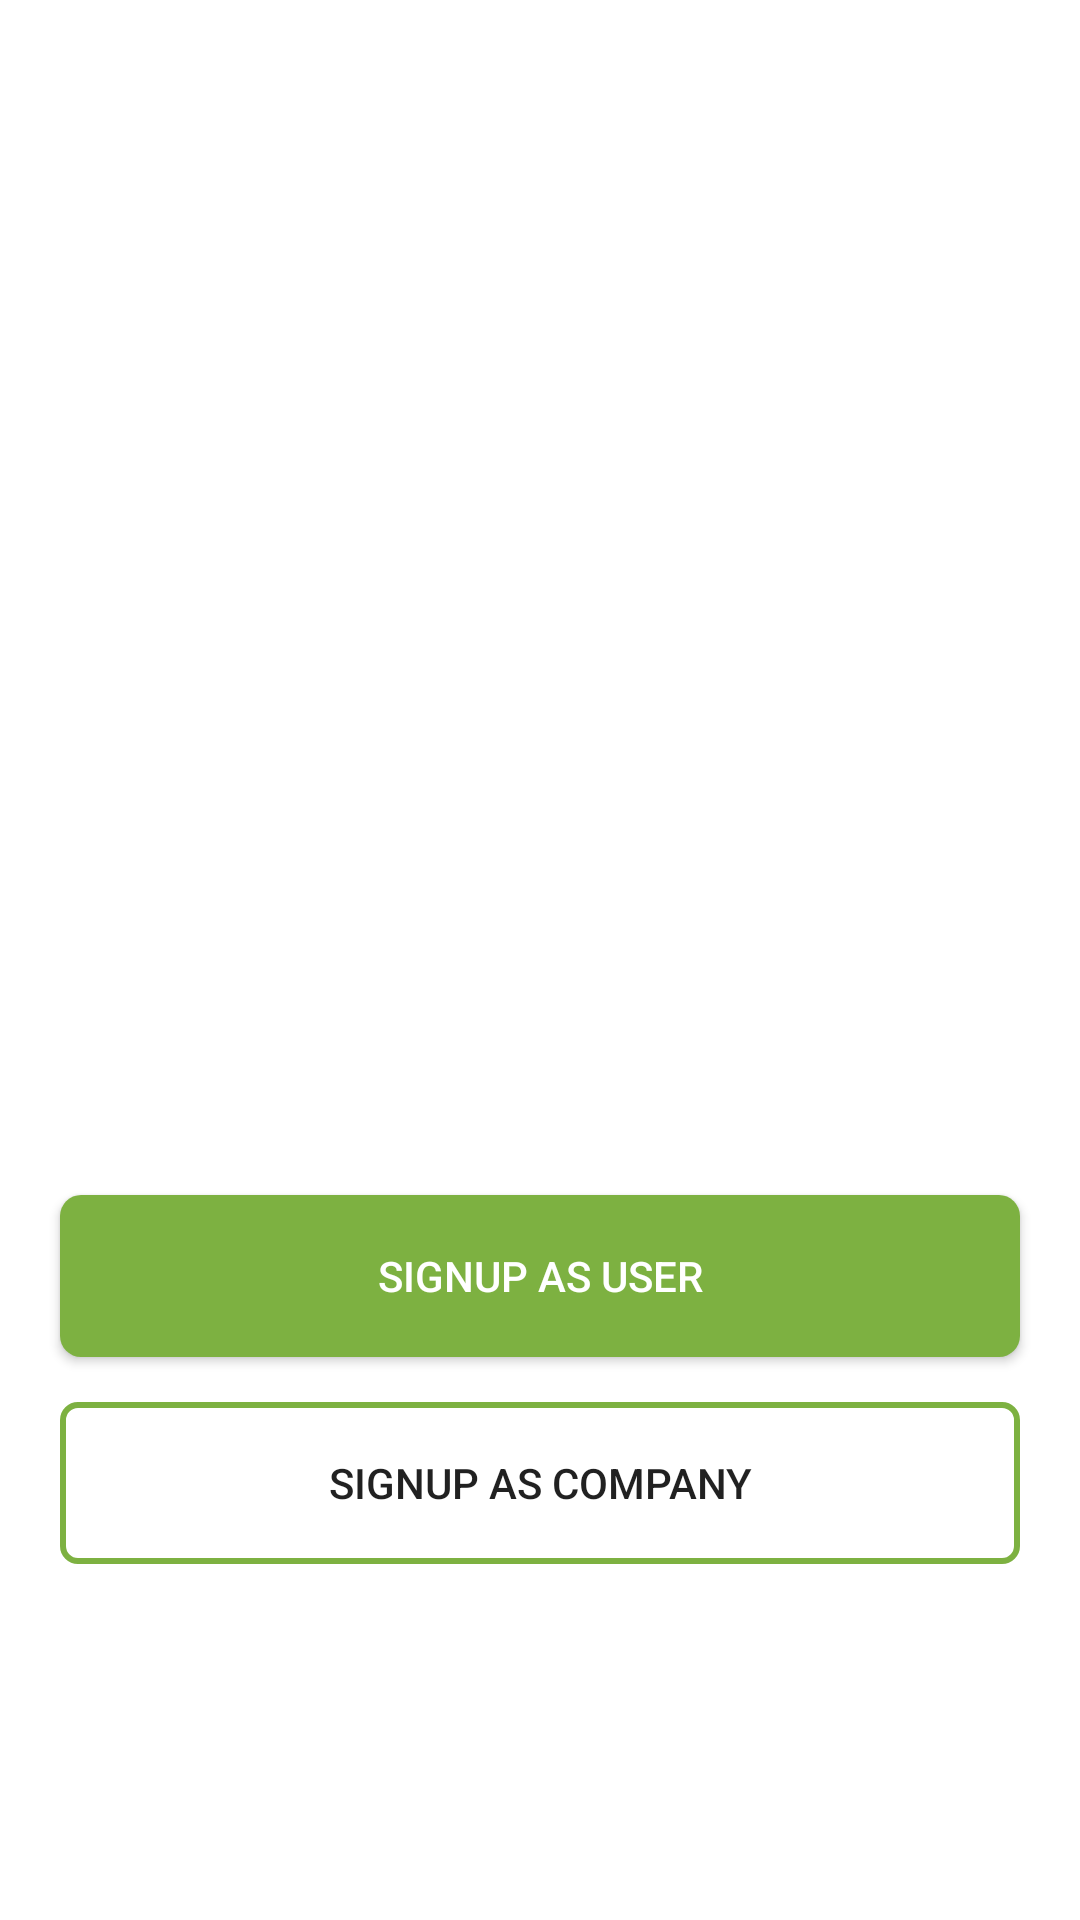

Produce the Android XML layout that renders to this screen, including the resource entries it uses.
<!-- AndroidManifest.xml: application theme Theme.FOODONE -->
<!-- res/layout/activity_signupactivity.xml -->
<?xml version="1.0" encoding="utf-8"?>
<LinearLayout xmlns:android="http://schemas.android.com/apk/res/android"
    xmlns:app="http://schemas.android.com/apk/res-auto"
    xmlns:tools="http://schemas.android.com/tools"
    android:layout_width="match_parent"
    android:layout_height="match_parent"
    android:orientation="vertical"
    tools:context=".signupactivity"
    android:gravity="center">
    <ImageView
        android:layout_width="270dp"
        android:layout_height="210dp"
        android:layout_marginBottom="50dp"
        android:src="@drawable/hii"/>

    <androidx.appcompat.widget.AppCompatButton
        android:layout_width="match_parent"
        android:layout_height="54dp"
        android:id="@+id/btnsigupuser"
        android:layout_marginStart="20dp"
        android:background="@drawable/custom_btn"
        android:textColor="#ffff"
        android:layout_marginEnd="20dp"
        android:layout_marginTop="20dp"

        android:text="signup as user"/>
    <androidx.appcompat.widget.AppCompatButton
        android:layout_width="match_parent"
        android:layout_marginStart="20dp"
        android:layout_marginEnd="20dp"
        android:layout_marginTop="15dp"
        android:id="@+id/btnsigupcompany"
        android:background="@drawable/custom_btn2"
        android:layout_height="54dp"
        android:text="signup as company"/>

</LinearLayout>
<!-- resources referenced by this layout -->
<resources>
  <!-- drawable custom_btn (drawable) -->
  <?xml version="1.0" encoding="utf-8"?>
  <shape xmlns:android="http://schemas.android.com/apk/res/android" android:shape="rectangle"
      >
      <solid android:color="#7DB141"/>
      <corners android:radius="7dp"/>
  
  </shape>
  <!-- drawable custom_btn2 (drawable) -->
  <?xml version="1.0" encoding="utf-8"?>
  <shape xmlns:android="http://schemas.android.com/apk/res/android" android:shape="rectangle">
  
      <stroke android:color="#7DB141" android:width="2dp"/>
  <corners android:radius="5dp"/>
  </shape>
  <style name="Theme.FOODONE" parent="Theme.MaterialComponents.DayNight.NoActionBar">
          
          <item name="colorPrimary">#7DB141</item>
          <item name="colorPrimaryVariant">#7DB141</item>
          <item name="colorOnPrimary">@color/white</item>
          
          <item name="colorSecondary">@color/teal_200</item>
          <item name="colorSecondaryVariant">@color/teal_700</item>
          <item name="colorOnSecondary">@color/black</item>
          
          <item name="android:statusBarColor" tools:targetApi="l">?attr/colorPrimaryVariant</item>
          
      </style>
  <!-- not gathered from this repository: default colours our renderer supplied (Android Studio template values) -->
  <color name="teal_200">#FF03DAC5</color>
  <color name="teal_700">#FF018786</color>
  <color name="black">#FF000000</color>
  <color name="white">#FFFFFFFF</color>
</resources>
